Image classification data set "dataset_minSize" (giuseppefusco9/denoising_ae_unet on GitHub). Class labels (2): clean image, wm img.

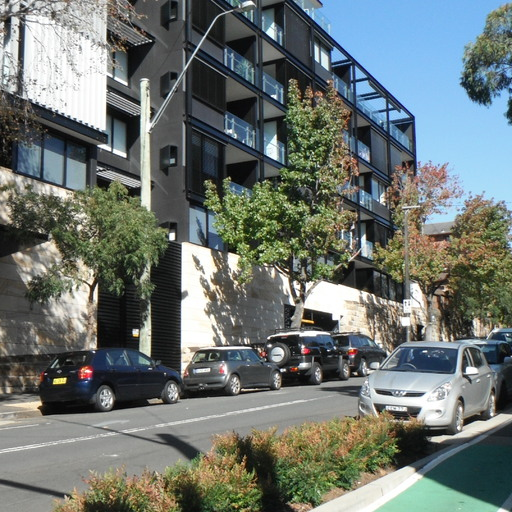
Label: clean image

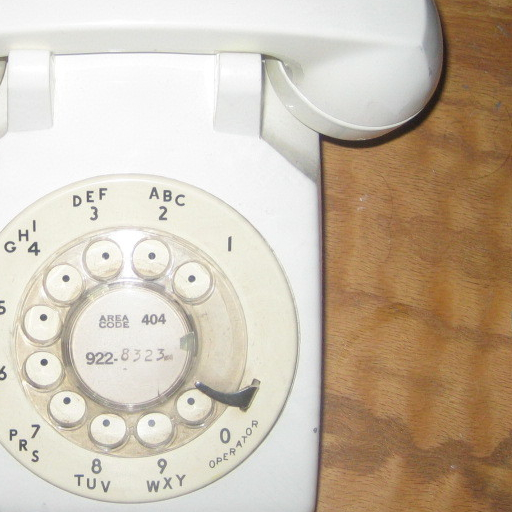
Label: wm img

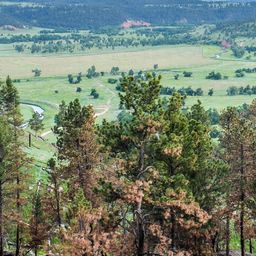
Label: wm img

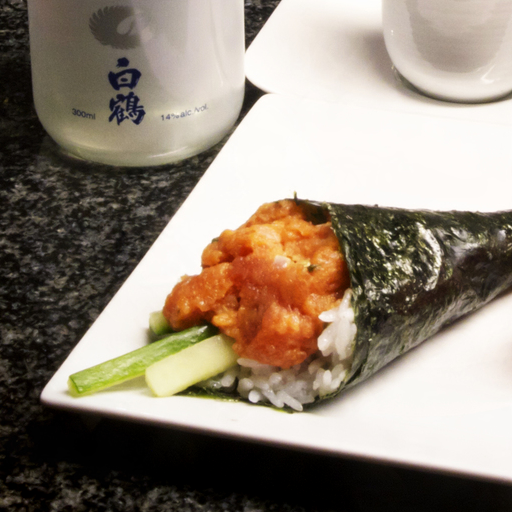
Label: wm img

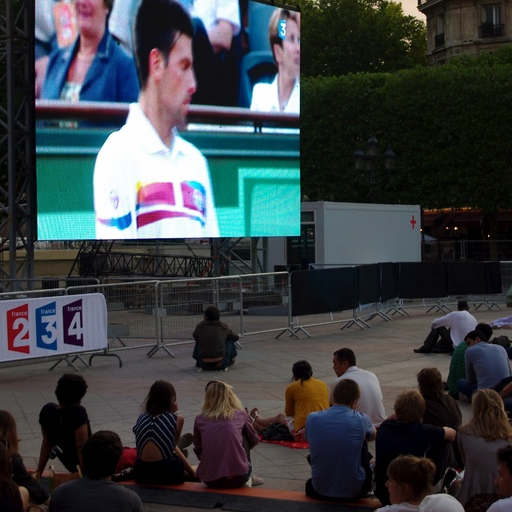
Label: clean image

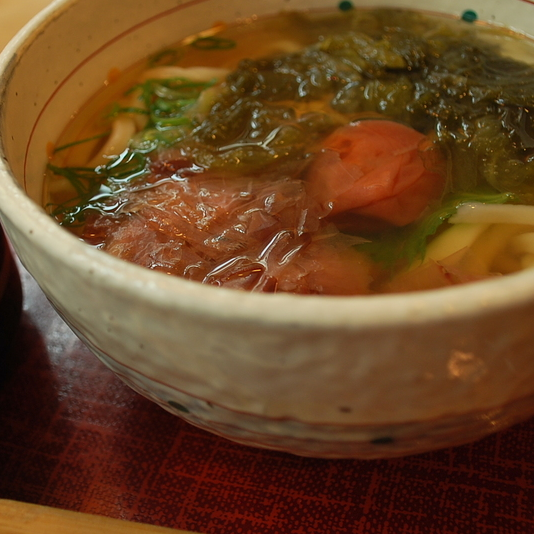
Label: clean image
